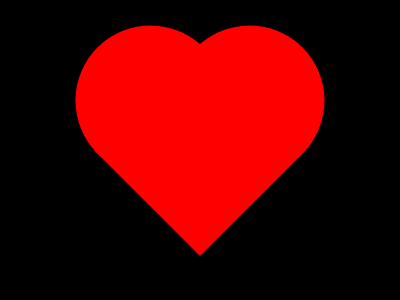

Recreate this image using only HTML and CSS.

<!DOCTYPE html>
<html lang="en">
  <head>
    <meta charset="UTF-8" />
    <meta http-equiv="X-UA-Compatible" content="IE=edge" />
    <meta name="viewport" content="width=device-width, initial-scale=1.0" />
    <title>Document</title>
    <style>
      * {
        margin: 0;
        padding: 0;
        box-sizing: border-box;
      }
      body {
        width: 100vw;
        height: 100vh;
        background-color: rgb(0, 0, 0);
        display: grid;
        place-items: center;
      }
      .heart {
        width: 150px;
        height: 150px;
        position: relative;
        background-color: red;
        transform: rotate(45deg);
      }
      .heart::after {
        content: "";
        width: 100%;
        height: 100%;
        background-color: red;
        position: absolute;
        right: 0;
        left: -70px;
        border-radius: 50%;
        transform: rotate(-50deg);
      }
      .heart::before {
        content: "";
        width: 100%;
        height: 100%;
        top: -70px;
        left: 0px;
        background-color: red;
        position: absolute;
        border-radius: 50%;
        transform: rotate(50deg);
      }
      h1 {
        color: pink;
        position: absolute;
        top: 270px;
        left: 300px;
        font-size: 40px;
        transform: rotate(-15deg);
      }
      h2 {
        position: absolute;
        color: pink;
        top: 350px;
        left: 340px;
        font-size: 40px;
        transform: rotate(-15deg);
      }
      h3 {
        position: absolute;
        color: yellow;
        top: 320px;
        left: 350px;
        font-size: 30px;
        /* transform: rotate(-10deg); */
      }
    </style>
  </head>
  <body>
    <div class="heart"></div>
  </body>
</html>
